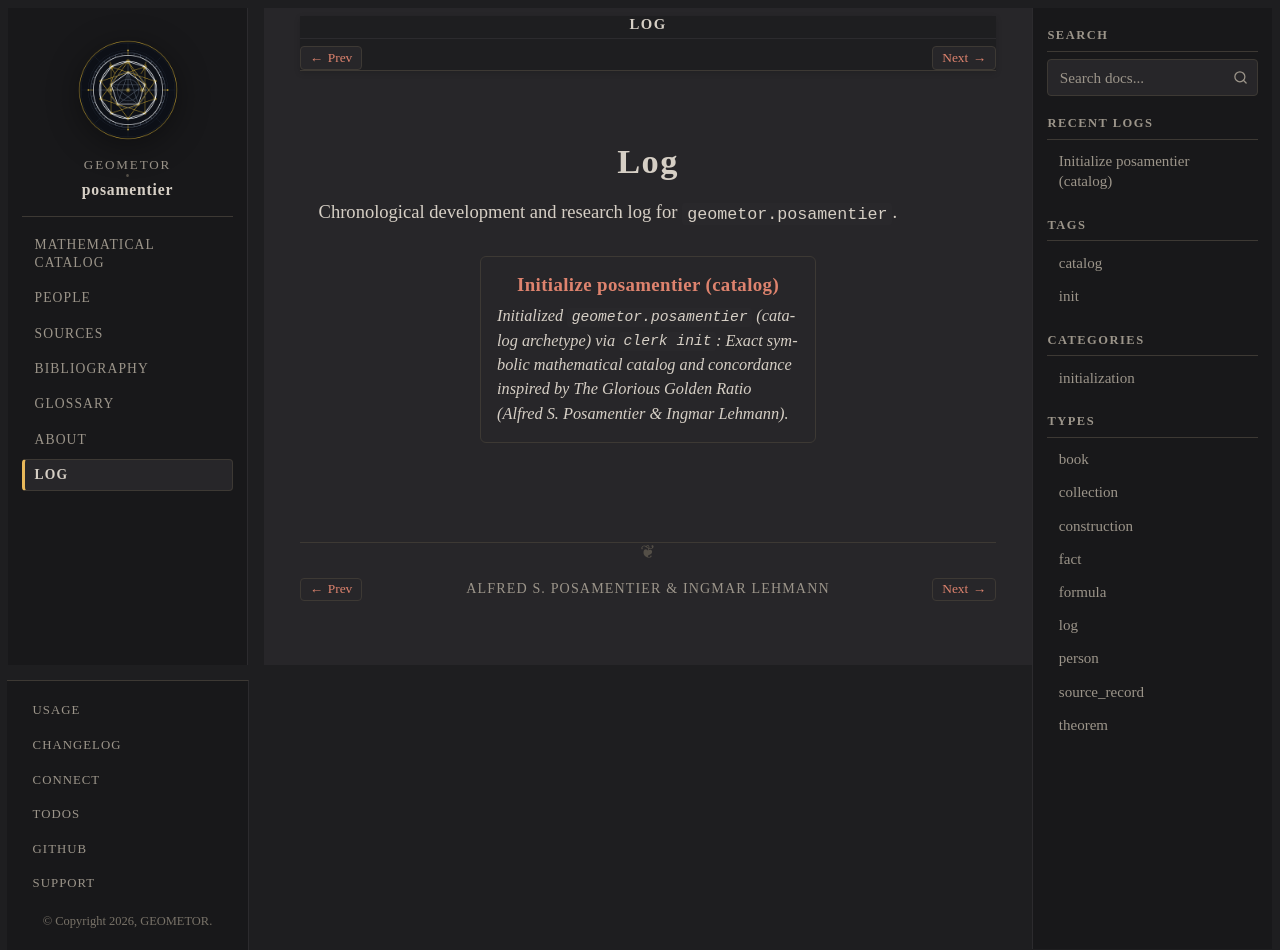

repository: geometor/posamentier · page: log/index.html · generator: sphinx

:navigation: header
:order: 30
:nav_title: Log

===
Log
===

Chronological development and research log for ``geometor.posamentier``.

.. collection::
   :type: log
   :sort: date
   :reverse:
